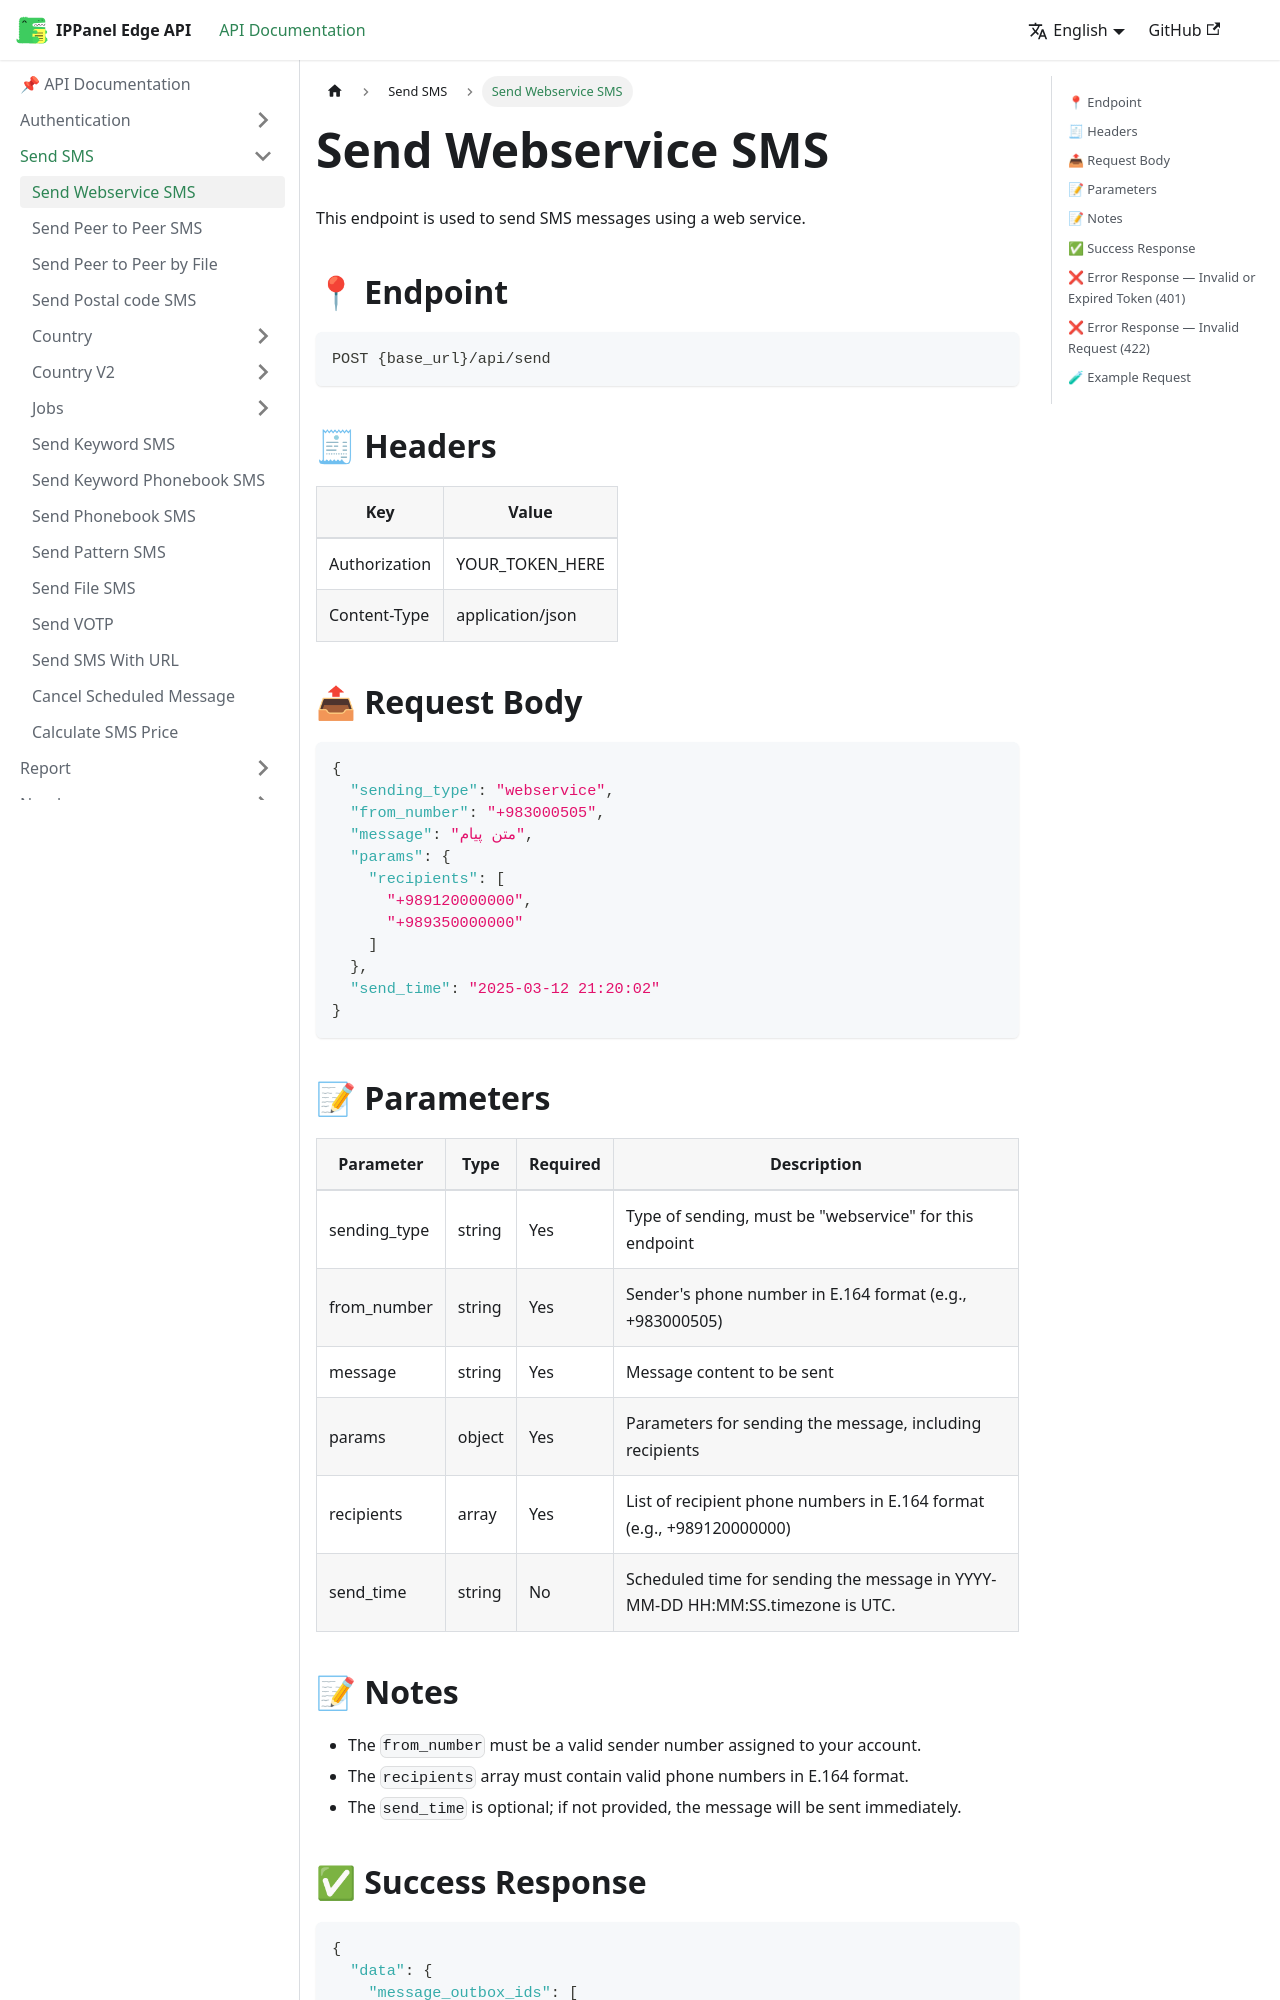

repository: ippanelcom/Edge-Document · page: docs/send/webservice/index.html · generator: docusaurus

# Send Webservice SMS

This endpoint is used to send SMS messages using a web service.

## 📍 Endpoint

```
POST {base_url}/api/send
```

## 🧾 Headers

| Key           | Value            |
|---------------|------------------|
| Authorization | YOUR_TOKEN_HERE  |
| Content-Type  | application/json |

## 📤 Request Body

```json
{
  "sending_type": "webservice",
  "from_number": "+983000505",
  "message": "متن پیام",
  "params": {
    "recipients": [
      "+989120000000",
      "+989350000000"
    ]
  },
  "send_time": "2025-03-12 21:20:02"
}
```
